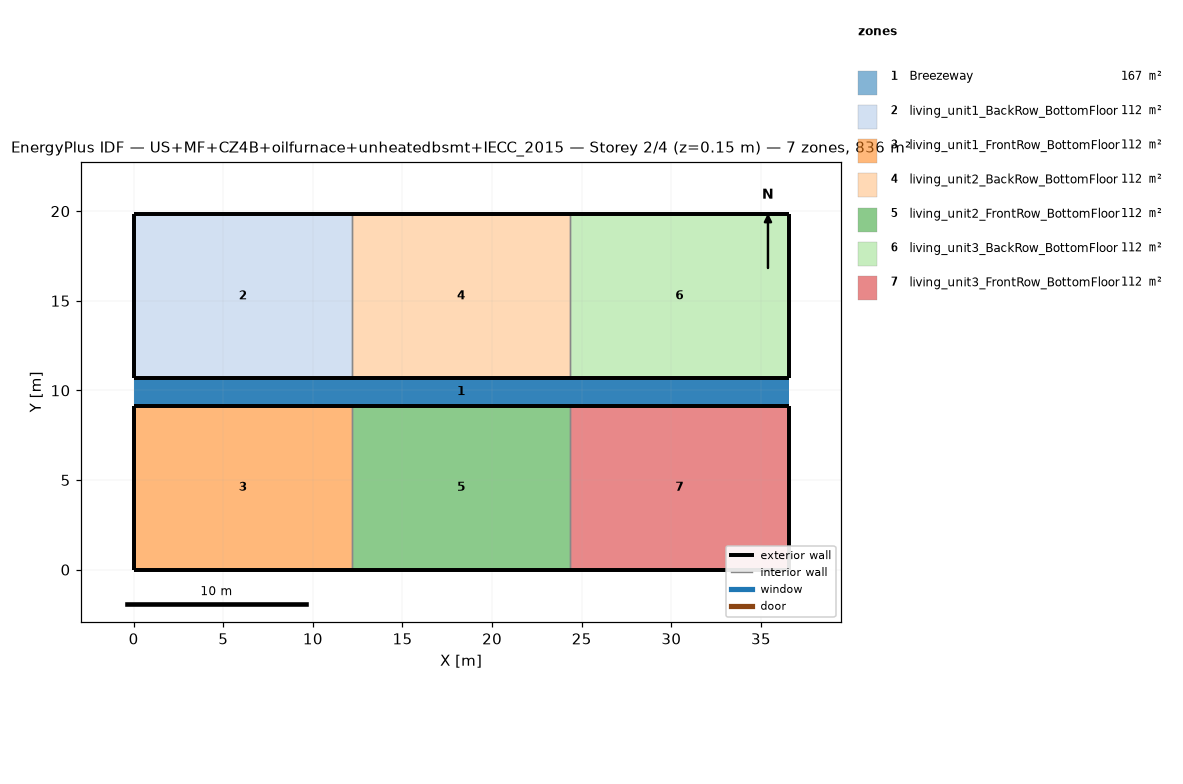
=== STOREY PLAN SPEC (per zone: floor XY polygon, exterior-wall plan segments, windows/doors) ===
zone 1: Breezeway  (167.0 m²)
  floor: (36.54, 9.16) (0.00, 9.16) (0.00, 10.68) (36.54, 10.68)
  floor: (36.54, 9.16) (0.00, 9.16) (0.00, 10.68) (36.54, 10.68)
  floor: (36.54, 9.16) (0.00, 9.16) (0.00, 10.68) (36.54, 10.68)
zone 2: living_unit1_BackRow_BottomFloor  (111.5 m²)
  floor: (12.18, 10.68) (0.00, 10.68) (0.00, 19.84) (12.18, 19.84)
  exterior wall: (0.00, 10.68) – (12.18, 10.68)  [12.2 m]
  exterior wall: (12.18, 19.84) – (0.00, 19.84)  [12.2 m]
  exterior wall: (0.00, 19.84) – (0.00, 10.68)  [9.2 m]
  interior walls: 1
zone 3: living_unit1_FrontRow_BottomFloor  (111.5 m²)
  floor: (12.18, 0.00) (0.00, 0.00) (0.00, 9.16) (12.18, 9.16)
  exterior wall: (0.00, 0.00) – (12.18, 0.00)  [12.2 m]
  exterior wall: (12.18, 9.16) – (0.00, 9.16)  [12.2 m]
  exterior wall: (0.00, 9.16) – (0.00, 0.00)  [9.2 m]
  interior walls: 1
zone 4: living_unit2_BackRow_BottomFloor  (111.5 m²)
  floor: (24.36, 10.68) (12.18, 10.68) (12.18, 19.84) (24.36, 19.84)
  exterior wall: (12.18, 10.68) – (24.36, 10.68)  [12.2 m]
  exterior wall: (24.36, 19.84) – (12.18, 19.84)  [12.2 m]
  interior walls: 2
zone 5: living_unit2_FrontRow_BottomFloor  (111.5 m²)
  floor: (24.36, 0.00) (12.18, 0.00) (12.18, 9.16) (24.36, 9.16)
  exterior wall: (12.18, 0.00) – (24.36, 0.00)  [12.2 m]
  exterior wall: (24.36, 9.16) – (12.18, 9.16)  [12.2 m]
  interior walls: 2
zone 6: living_unit3_BackRow_BottomFloor  (111.5 m²)
  floor: (36.54, 10.68) (24.36, 10.68) (24.36, 19.84) (36.54, 19.84)
  exterior wall: (24.36, 10.68) – (36.54, 10.68)  [12.2 m]
  exterior wall: (36.54, 10.68) – (36.54, 19.84)  [9.2 m]
  exterior wall: (36.54, 19.84) – (24.36, 19.84)  [12.2 m]
  interior walls: 1
zone 7: living_unit3_FrontRow_BottomFloor  (111.5 m²)
  floor: (36.54, 0.00) (24.36, 0.00) (24.36, 9.16) (36.54, 9.16)
  exterior wall: (24.36, 0.00) – (36.54, 0.00)  [12.2 m]
  exterior wall: (36.54, 0.00) – (36.54, 9.16)  [9.2 m]
  exterior wall: (36.54, 9.16) – (24.36, 9.16)  [12.2 m]
  interior walls: 1

=== DERIVED (storey summary) ===
Building: US+MF+CZ4B+oilfurnace+unheatedbsmt+IECC_2015
Storey: 2 of 4  (floor level z = 0.15 m)
Storey gross floor area: 836.2 m²
Zones on this storey: 7
  - Breezeway: floor 167.0 m²
  - living_unit1_BackRow_BottomFloor: floor 111.5 m²; exterior wall 33.5 m (86.9 m²); WWR 0.0%
  - living_unit1_FrontRow_BottomFloor: floor 111.5 m²; exterior wall 33.5 m (86.9 m²); WWR 0.0%
  - living_unit2_BackRow_BottomFloor: floor 111.5 m²; exterior wall 24.4 m (63.1 m²); WWR 0.0%
  - living_unit2_FrontRow_BottomFloor: floor 111.5 m²; exterior wall 24.4 m (63.1 m²); WWR 0.0%
  - living_unit3_BackRow_BottomFloor: floor 111.5 m²; exterior wall 33.5 m (86.9 m²); WWR 0.0%
  - living_unit3_FrontRow_BottomFloor: floor 111.5 m²; exterior wall 33.5 m (86.9 m²); WWR 0.0%
Zone adjacency (shared interzone walls):
  - living_unit1_BackRow_BottomFloor ↔ living_unit2_BackRow_BottomFloor
  - living_unit1_FrontRow_BottomFloor ↔ living_unit2_FrontRow_BottomFloor
  - living_unit2_BackRow_BottomFloor ↔ living_unit3_BackRow_BottomFloor
  - living_unit2_FrontRow_BottomFloor ↔ living_unit3_FrontRow_BottomFloor